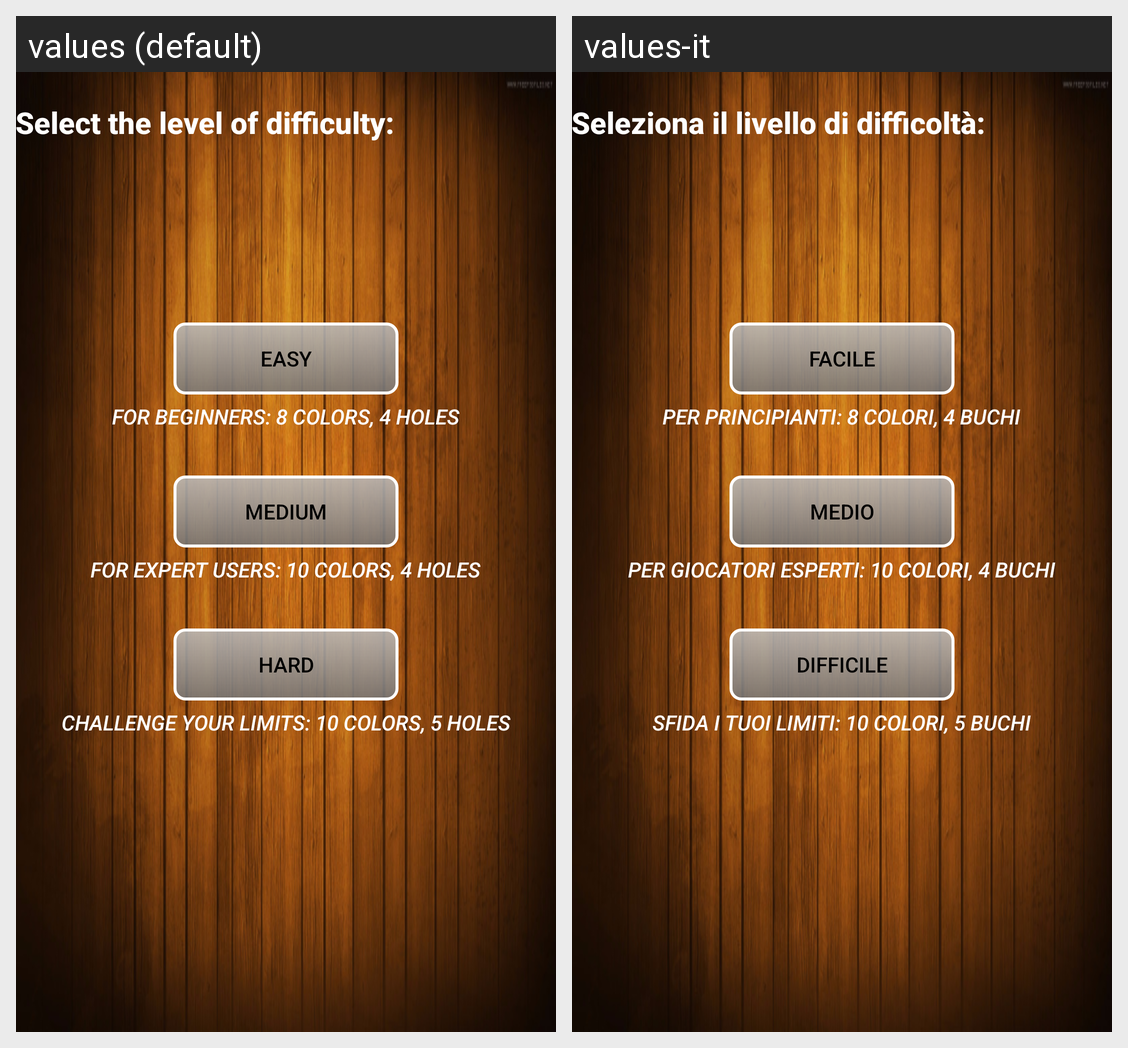

The same Android screen rendered under two of its app's locales, left to right. List the strings drawn on it with the default value and each locale's translation.
Android screen res/layout/activity_selection_difficulty.xml rendered under 2 locales, left to right: values (default), values-it. Device: Nexus 5 (rendered at 1080×1920; each locale shown at half size, 540×960, under a caption strip naming it); theme AppTheme.
Strings drawn on this screen, with the default value and each locale's value (text and hints the layout hard-codes, and strings that could not be matched under every locale, appear in the picture but are not listed):

easy
  values: Easy
  values-it: Facile

for_beginners_8_colors_4_holes
  values: For beginners: 8 colors, 4 holes
  values-it: Per principianti: 8 colori, 4 buchi

medium
  values: Medium
  values-it: Medio

for_expert_users_10_colors_4_holes
  values: For expert users: 10 colors, 4 holes
  values-it: Per giocatori esperti: 10 colori, 4 buchi

hard
  values: Hard
  values-it: Difficile

challenge_your_limits_10_colors_5_holes
  values: Challenge your limits: 10 colors, 5 holes
  values-it: Sfida i tuoi limiti: 10 colori, 5 buchi

select_the_level_of_difficulty
  values: Select the level of difficulty:
  values-it: Seleziona il livello di difficoltà:
